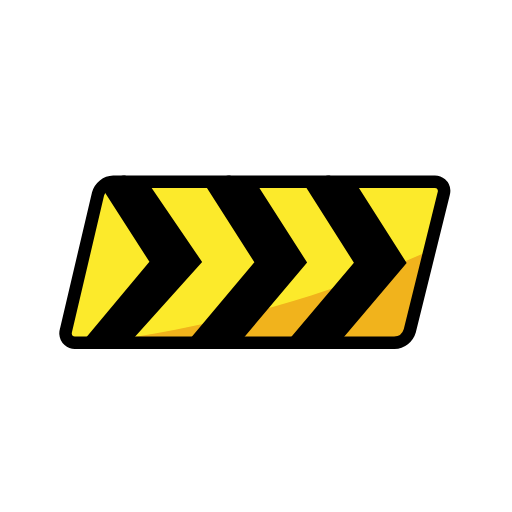
t = 0.00 s
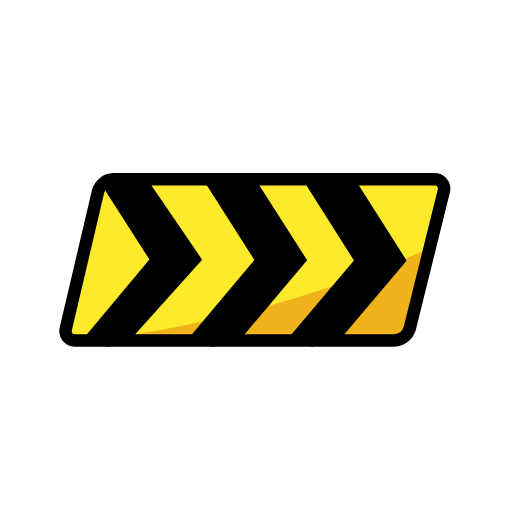
t = 0.48 s
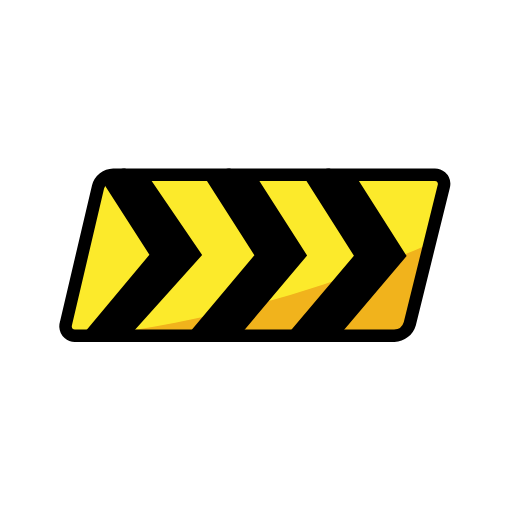
t = 1.43 s
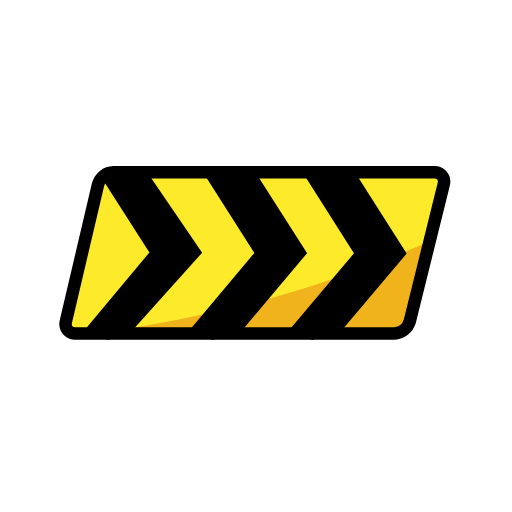
t = 1.90 s
t = 2.38 s: frame unchanged from t = 1.43 s, image omitted
t = 3.33 s: frame unchanged from t = 0.48 s, image omitted

The animated SVG that drew these frames (rendered in a browser with its animation timeline set to each time). Animation: 1 SMIL element (animateTransform=1); one cycle of 3.80 s, repeats indefinitely.

<?xml version='1.0' encoding='utf-8'?>
<svg xmlns="http://www.w3.org/2000/svg" id="emoji" viewBox="-5 -5 82 82" width="200" height="200" role="img">
  <title>OpenMoji: warning strip right</title><g><g id="color">
    <path fill="#fcea2b" d="m10.7037,26.0475c.3073-1.1151,1.3015-1.9028,2.4573-1.947h51.38c.8235-.0522,1.5333.5731,1.5855,1.3965.0117.1841-.0109.3688-.0665.5448l-5.4283,21.9164c-.3228,1.1137-1.3221,1.8959-2.4808,1.9418H7.1009c-.8358.0496-1.5536-.5878-1.6033-1.4236-.0105-.1767.01-.3538.0607-.5234l5.1454-21.9055Z" />
    <path fill="#f1b31c" d="m60.2493,48.6138l3.4947-13.4285c-8.1032,3.5514-16.4403,6.5433-24.9527,8.9547-9.4596,2.5652-19.0814,4.4895-28.8,5.76h48.5578c.7972.0198,1.5024-.5137,1.7002-1.2862Z" />
    <path d="m18.929,36.928l-7.1004-11.0646c-.489-.7621.5653-.6221,1.0607-1.0511l6.2096.0258,8.277,12.1279-10.827,12.0638-6.0932.0835c-.4706,0-1.0491.0445-1.593-.1237l10.0663-12.0617Z" />
    <polygon points="35.74 37.005 27.507 24.1 35.904 24.1 44.186 37.042 33.36 49.9 24.913 49.9 35.74 37.005" />
    <polygon points="51.682 37.079 43.449 24.1 51.851 24.1 60.128 37.116 49.302 49.9 40.855 49.9 51.682 37.079" />
  </g>
  <g id="line">
    <path fill="none" stroke="#000" stroke-linecap="round" stroke-linejoin="round" stroke-width="2" d="m10.7037,26.0475c.3073-1.1151,1.3015-1.9028,2.4573-1.947h51.38c.8235-.0522,1.5333.5731,1.5855,1.3965.0117.1841-.0109.3688-.0665.5448l-5.4283,21.9164c-.3228,1.1137-1.3221,1.8959-2.4808,1.9418H7.1009c-.8358.0496-1.5536-.5878-1.6033-1.4236-.0105-.1767.01-.3538.0607-.5234l5.1454-21.9055Z" />
    <polyline fill="none" stroke="#000" stroke-linecap="round" stroke-linejoin="round" stroke-width="2" points="14.81 24.1 23.087 36.966 12.26 49.9" />
    <polyline fill="none" stroke="#000" stroke-linecap="round" stroke-linejoin="round" stroke-width="2" points="31.614 24.1 39.897 37.042 29.07 49.9" />
    <polyline fill="none" stroke="#000" stroke-linecap="round" stroke-linejoin="round" stroke-width="2" points="47.562 24.1 55.839 37.116 45.012 49.9" />
  </g>
<animateTransform attributeName="transform" type="translate" values="0 0;0 -1.5;0 0" dur="3.8s" repeatCount="indefinite" /></g></svg>
